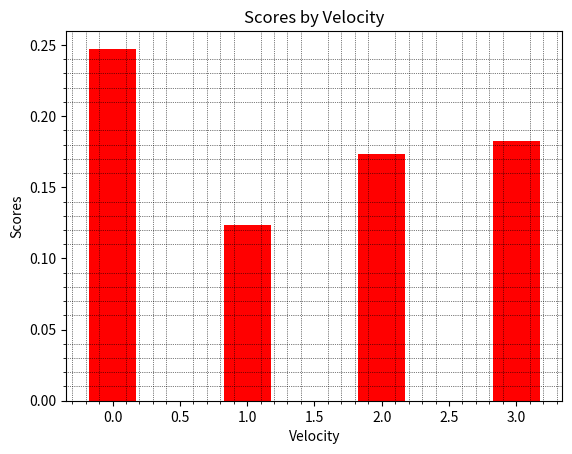

Recreate this plot in Python.
"""
Write a Python program to create bar plots with error bars on the same figure. Sample Date
Mean velocity: 0.2474, 0.1235, 0.1737, 0.1824
Standard deviation of velocity: 0.3314, 0.2278, 0.2836, 0.2645

"""
import numpy as np
import matplotlib.pyplot as plt
N = 4
meanVelocity = (0.2474, 0.1235, 0.1737, 0.1824)
stdVelocity = (0.3314, 0.2278, 0.2836, 0.2645)

ind = np.arange(N)

width = 0.35
plt.bar(ind, meanVelocity, width, color='red')
plt.ylabel('Scores')
plt.xlabel('Velocity')
plt.title('Scores by Velocity')

plt.minorticks_on()
plt.grid(which='minor', linestyle=':', linewidth='0.5', color='black')
plt.show()